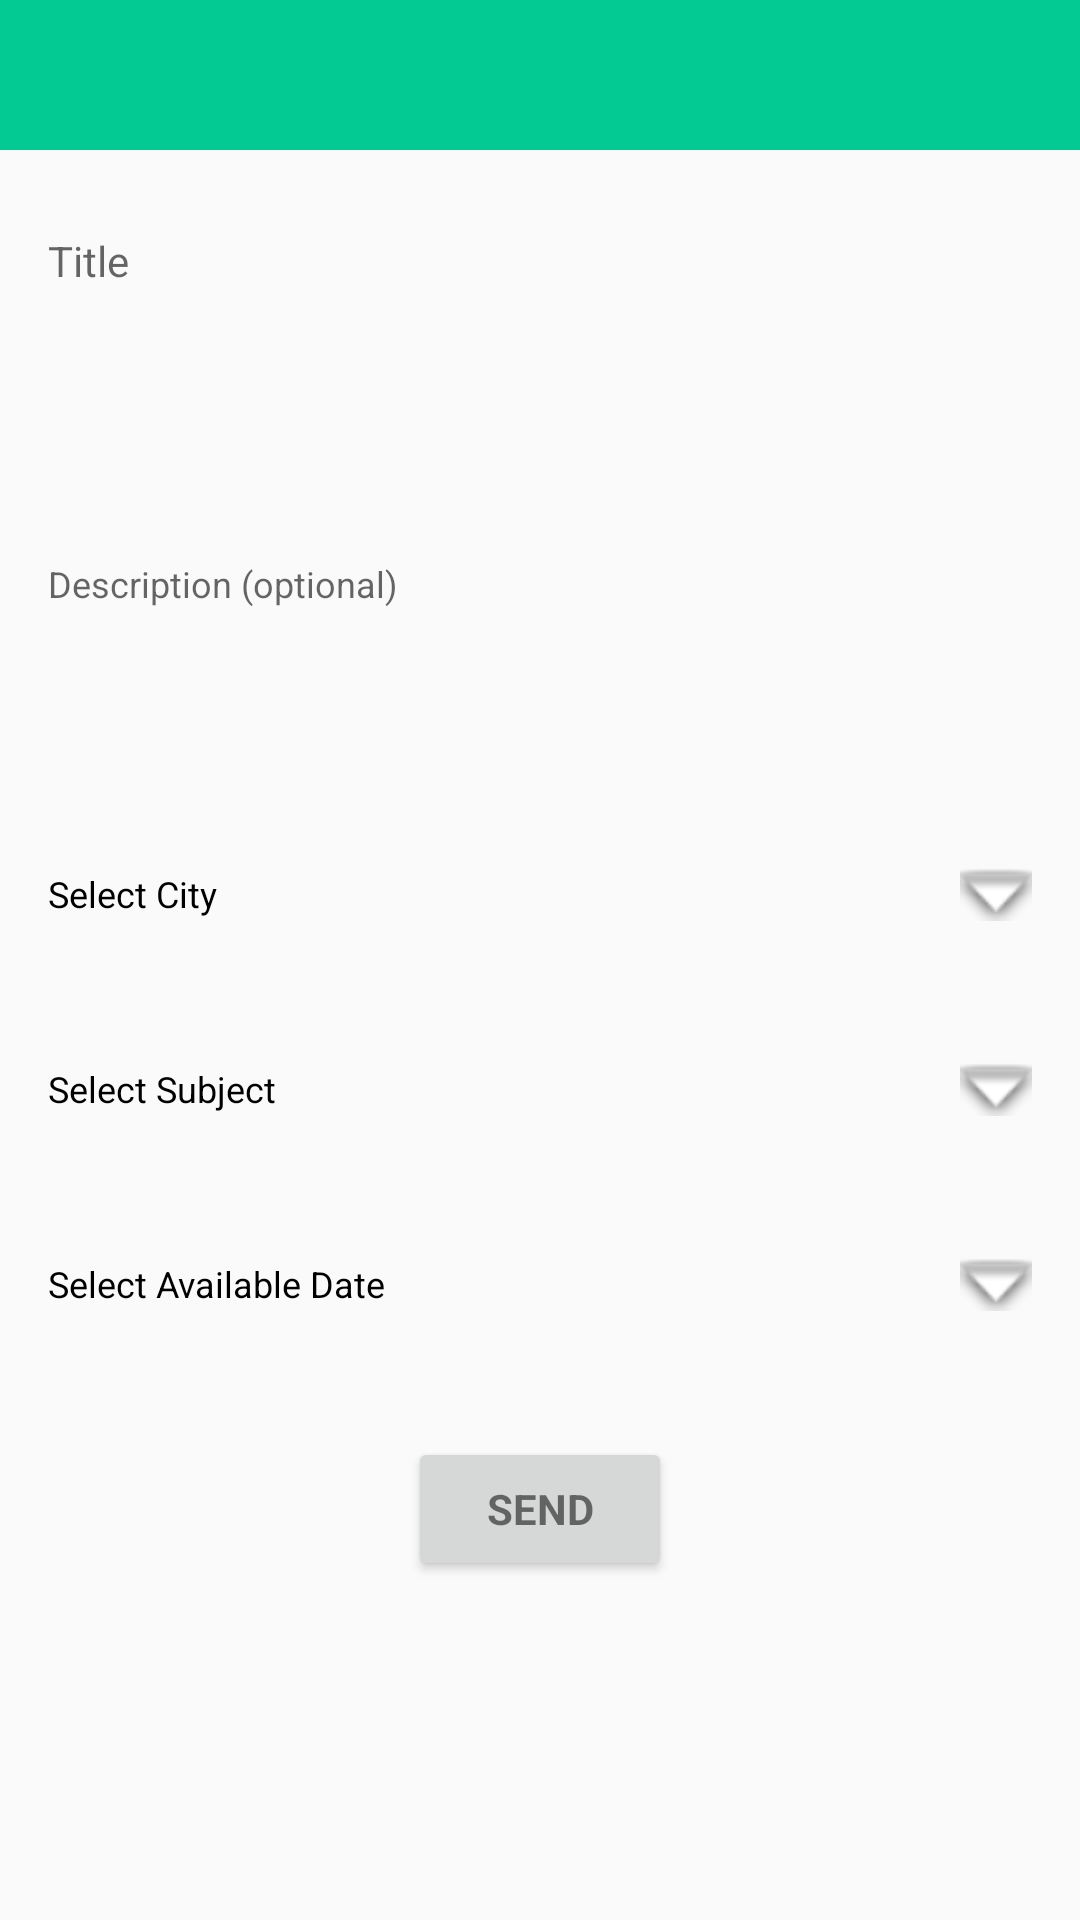

The Android layout XML behind this screen, and the referenced resources:
<!-- AndroidManifest.xml: activity theme AppTheme.NoActionBar -->
<!-- res/layout/activity_new_post.xml -->
<LinearLayout xmlns:android="http://schemas.android.com/apk/res/android"
    xmlns:app="http://schemas.android.com/apk/res-auto"
    xmlns:tools="http://schemas.android.com/tools"
    android:layout_width="match_parent"
    android:layout_height="match_parent"
    android:gravity="center_horizontal"
    android:orientation="vertical"
    tools:context="com.example.grupo7.daam.myexsteerience.NewPostActivity">

    <android.support.design.widget.AppBarLayout
        android:layout_width="match_parent"
        android:layout_height="wrap_content"
        android:background="@color/common_google_signin_btn_text_dark_default">

        <LinearLayout
            android:layout_width="match_parent"
            android:layout_height="@dimen/Post_layout_height"
            android:background="@color/colorPrimary"
            android:orientation="horizontal">

            <ImageButton
                android:id="@+id/backActivity"
                android:layout_width="wrap_content"
                android:layout_height="wrap_content"
                android:layout_gravity="center"
                android:background="@android:color/transparent"
                android:paddingLeft="@dimen/Post_button_paddingLeft"
                app:srcCompat="@android:drawable/ic_menu_revert" />

            <android.support.v7.widget.Toolbar
                android:id="@+id/toolbar"
                android:layout_width="match_parent"
                android:layout_height="wrap_content"
                android:minHeight="@dimen/Post_toolbar_minHeight" />


        </LinearLayout>

    </android.support.design.widget.AppBarLayout>

    <ScrollView
        android:id="@+id/anuncioScroll"
        android:layout_width="match_parent"
        android:layout_height="match_parent"
        android:paddingTop="@dimen/Post_button_paddingLeft">

        <LinearLayout
            android:id="@+id/FormularioAnuncio"
            android:layout_width="match_parent"
            android:layout_height="wrap_content"
            android:orientation="vertical">

            <android.support.design.widget.TextInputLayout
                android:layout_width="match_parent"
                android:layout_height="wrap_content"
                android:layout_marginLeft="@dimen/newPost_layout_marginLeft"
                android:layout_marginRight="@dimen/newPost_layout_marginRight"
                android:layout_marginTop="@dimen/newPost_layout_marginTop"
                android:background="@color/common_google_signin_btn_text_dark_default"
                android:gravity="center"
                android:paddingLeft="@dimen/newPost_layout_marginLeft"
                android:paddingRight="@dimen/newPost_layout_marginRight">

                <EditText
                    android:id="@+id/textTitulo"
                    android:layout_width="match_parent"
                    android:layout_height="match_parent"
                    android:background="@color/common_google_signin_btn_text_dark_default"


                    android:hint="@string/anuncio_titulo"
                    android:imeOptions="actionGo"
                    android:inputType="textCapSentences|textEmailSubject"
                    android:paddingBottom="10dp"
                    android:textSize="14sp" />


            </android.support.design.widget.TextInputLayout>

            <android.support.design.widget.TextInputLayout
                android:layout_width="match_parent"
                android:layout_height="wrap_content"
                android:layout_marginLeft="@dimen/newPost_layout_marginLeft"
                android:layout_marginRight="@dimen/newPost_layout_marginRight"
                android:layout_marginTop="15dp"
                android:background="@color/common_google_signin_btn_text_dark_default"
                android:paddingLeft="@dimen/newPost_layout_marginLeft"
                android:paddingRight="@dimen/newPost_layout_marginRight">

                <EditText
                    android:id="@+id/textAnuncio"
                    android:layout_width="match_parent"
                    android:layout_height="wrap_content"
                    android:background="@color/common_google_signin_btn_text_dark_default"
                    android:hint="@string/anuncio_descricao"
                    android:imeActionId="@+id/Titulo"
                    android:maxLines="20"
                    android:minHeight="125dp"
                    android:selectAllOnFocus="false"
                    android:textSize="12sp" />

            </android.support.design.widget.TextInputLayout>


            <Space
                android:layout_width="match_parent"
                android:layout_height="wrap_content"
                android:minHeight="15dp" />

            <LinearLayout
                android:id="@+id/selectCity"
                android:layout_width="match_parent"
                android:layout_height="match_parent"
                android:minHeight="60dp"
                android:orientation="horizontal"
                android:paddingLeft="@dimen/newPost_layout_marginLeft"
                android:paddingRight="@dimen/newPost_layout_marginRight">

                <TextView
                    android:id="@+id/textCity"
                    android:layout_width="wrap_content"
                    android:layout_height="50dp"
                    android:layout_weight="1"
                    android:background="@color/common_google_signin_btn_text_dark_pressed"
                    android:clickable="false"
                    android:enabled="false"
                    android:gravity="left|center"
                    android:paddingLeft="@dimen/newPost_layout_marginLeft"
                    android:paddingRight="@dimen/newPost_layout_marginRight"
                    android:text="@string/anuncio_city"
                    android:textColor="#FF000000"
                    android:textSize="12sp" />

                <ImageView
                    android:id="@+id/imageCity"
                    android:layout_width="wrap_content"
                    android:layout_height="50dp"
                    android:adjustViewBounds="true"
                    android:background="@color/common_google_signin_btn_text_dark_pressed"
                    android:clickable="false"
                    android:enabled="false"
                    android:paddingBottom="16dp"
                    android:paddingLeft="@dimen/newPost_layout_marginLeft"
                    android:paddingRight="@dimen/newPost_layout_marginRight"
                    android:paddingTop="16dp"
                    android:scaleType="fitCenter"
                    android:src="@android:drawable/arrow_down_float" />

            </LinearLayout>

            <LinearLayout
                android:id="@+id/selectCategoria"
                android:layout_width="match_parent"
                android:layout_height="match_parent"
                android:layout_marginTop="5dp"
                android:minHeight="60dp"
                android:orientation="horizontal"
                android:paddingLeft="@dimen/newPost_layout_marginLeft"
                android:paddingRight="@dimen/newPost_layout_marginRight">

                <TextView
                    android:id="@+id/textcategoria"
                    android:layout_width="wrap_content"
                    android:layout_height="50dp"
                    android:layout_weight="1"
                    android:background="@color/common_google_signin_btn_text_dark_default"
                    android:clickable="false"
                    android:enabled="false"
                    android:gravity="left|center"
                    android:paddingLeft="@dimen/newPost_layout_marginLeft"
                    android:paddingRight="@dimen/newPost_layout_marginRight"
                    android:text="@string/anuncio_subject"
                    android:textColor="#FF000000"
                    android:textSize="12sp" />

                <ImageView
                    android:id="@+id/imageCategoria"
                    android:layout_width="wrap_content"
                    android:layout_height="50dp"
                    android:adjustViewBounds="true"
                    android:background="@color/common_google_signin_btn_text_dark_default"
                    android:clickable="false"
                    android:enabled="false"
                    android:paddingBottom="16dp"
                    android:paddingLeft="@dimen/newPost_layout_marginLeft"
                    android:paddingRight="@dimen/newPost_layout_marginRight"
                    android:paddingTop="16dp"
                    android:scaleType="fitCenter"
                    android:src="@android:drawable/arrow_down_float" />

            </LinearLayout>

            <LinearLayout
                android:id="@+id/selectData"
                android:layout_width="match_parent"
                android:layout_height="match_parent"
                android:layout_marginTop="5dp"
                android:minHeight="60dp"
                android:orientation="horizontal"
                android:paddingLeft="@dimen/newPost_layout_marginLeft"
                android:paddingRight="@dimen/newPost_layout_marginRight">

                <TextView
                    android:id="@+id/textData"
                    android:layout_width="wrap_content"
                    android:layout_height="50dp"
                    android:layout_weight="1"
                    android:background="@color/common_google_signin_btn_text_dark_default"
                    android:clickable="false"
                    android:enabled="false"
                    android:gravity="left|center"
                    android:paddingLeft="@dimen/newPost_layout_marginLeft"
                    android:paddingRight="@dimen/newPost_layout_marginRight"
                    android:text="@string/anuncio_dataSelect"
                    android:textColor="#FF000000"
                    android:textSize="12sp" />

                <ImageView
                    android:id="@+id/imageData"
                    android:layout_width="wrap_content"
                    android:layout_height="50dp"
                    android:adjustViewBounds="true"
                    android:background="@color/common_google_signin_btn_text_dark_default"
                    android:clickable="false"
                    android:enabled="false"
                    android:paddingBottom="16dp"
                    android:paddingLeft="@dimen/newPost_layout_marginLeft"
                    android:paddingRight="@dimen/newPost_layout_marginRight"
                    android:paddingTop="16dp"
                    android:scaleType="fitCenter"
                    android:src="@android:drawable/arrow_down_float" />

            </LinearLayout>

            <Button
                android:id="@+id/Post"
                style="?android:textAppearanceSmall"
                android:layout_width="wrap_content"
                android:layout_height="wrap_content"
                android:layout_gravity="center"
                android:layout_marginTop="16dp"
                android:text="@string/anuncio_send"
                android:textSize="14sp"
                android:textStyle="bold" />

        </LinearLayout>
    </ScrollView>
</LinearLayout>
<!-- resources referenced by this layout -->
<resources>
  <color name="colorPrimary">#03c993</color>
  <dimen name="Post_button_paddingLeft">12dp</dimen>
  <dimen name="Post_layout_height">50dp</dimen>
  <dimen name="Post_toolbar_minHeight">65dp</dimen>
  <dimen name="newPost_layout_marginLeft">8dp</dimen>
  <dimen name="newPost_layout_marginRight">8dp</dimen>
  <dimen name="newPost_layout_marginTop">5dp</dimen>
  <string name="anuncio_city">Select City</string>
  <string name="anuncio_dataSelect">Select Available Date</string>
  <string name="anuncio_descricao">Description (optional)</string>
  <string name="anuncio_send">Send</string>
  <string name="anuncio_subject">Select Subject</string>
  <string name="anuncio_titulo">Title</string>
  <style name="AppTheme.NoActionBar">
          <item name="windowActionBar">false</item>
          <item name="windowNoTitle">true</item>
      </style>
</resources>
